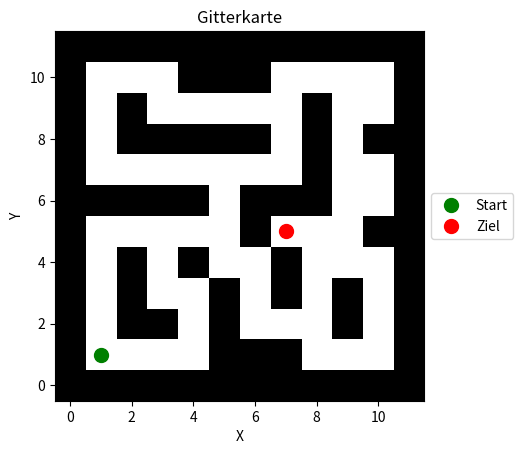
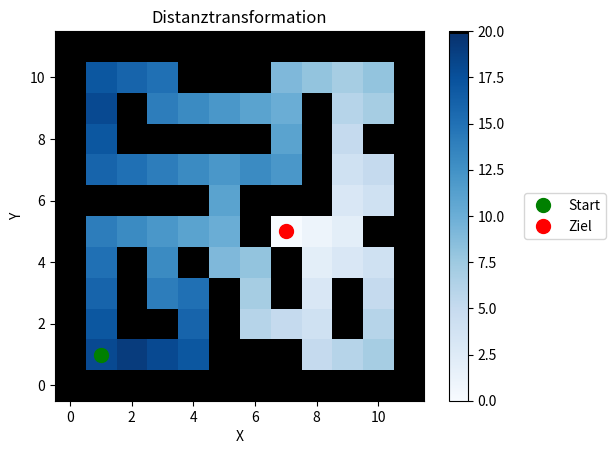
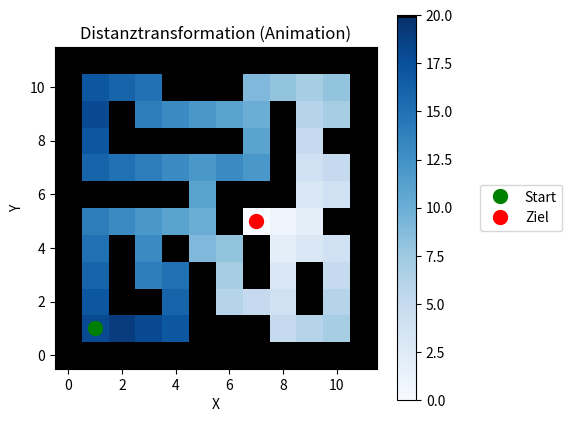

Write the Python code that produced these figures, in order. (Note: this script raises an exception after producing the figures.)
import numpy as np
import matplotlib.pyplot as plt
from matplotlib.colors import ListedColormap
from matplotlib.animation import FuncAnimation, PillowWriter

map_ = np.array([
    [1, 1, 1, 1, 1, 1, 1, 1, 1, 1, 1, 1],
    [1, 0, 0, 0, 0, 1, 1, 1, 0, 0, 0, 1],
    [1, 0, 1, 1, 0, 1, 0, 0, 0, 1, 0, 1],
    [1, 0, 1, 0, 0, 1, 0, 1, 0, 1, 0, 1],
    [1, 0, 1, 0, 1, 0, 0, 1, 0, 0, 0, 1],
    [1, 0, 0, 0, 0, 0, 1, 0, 0, 0, 1, 1],
    [1, 1, 1, 1, 1, 0, 1, 1, 1, 0, 0, 1],
    [1, 0, 0, 0, 0, 0, 0, 0, 1, 0, 0, 1],
    [1, 0, 1, 1, 1, 1, 1, 0, 1, 0, 1, 1],
    [1, 0, 1, 0, 0, 0, 0, 0, 1, 0, 0, 1],
    [1, 0, 0, 0, 1, 1, 1, 0, 0, 0, 0, 1],
    [1, 1, 1, 1, 1, 1, 1, 1, 1, 1, 1, 1],
])

start = np.array([1, 1])  # [y, x]
goal = np.array([5, 7])  # [y, x]

fig, ax = plt.subplots()
ax.set_aspect('equal')
ax.imshow(~map_.astype(bool), cmap='gray')
ax.set_title("Gitterkarte")
ax.set_xlabel("X")
ax.set_ylabel("Y")
ax.yaxis.set_inverted(False)
ax.plot(start[1], start[0], 'go', markersize=10, markerfacecolor='g', label="Start")
ax.plot(goal[1], goal[0], 'ro', markersize=10, markerfacecolor='r', label="Ziel")
ax.legend(loc="center left", bbox_to_anchor=(1, 0.5))

D = np.full(map_.shape, np.inf)

D[goal[0], goal[1]] = 0

queue = [tuple(goal)]

neighbors_offsets = [
    (-1, 0),  # Norden
    (1, 0),   # Süden
    (0, -1),  # Westen
    (0, 1),   # Osten
]

frames = []

while queue:
    current = queue.pop(0)

    for dy, dx in neighbors_offsets:
        ni, nj = current[0] + dy, current[1] + dx
        if (0 <= ni < map_.shape[0] and 0 <= nj < map_.shape[1]
                and map_[ni, nj] == 0
                and D[ni, nj] > D[current[0], current[1]] + 1):
            D[ni, nj] = D[current[0], current[1]] + 1
            queue.append((ni, nj))

    frames.append(D.copy())

base_cmap = plt.get_cmap('Blues', 256)
cmap_colors = base_cmap(np.linspace(0, 1, 256))
cmap_colors[-2:] = [0, 0, 0, 1]
cmap = ListedColormap(cmap_colors)

D_vis = D.copy()
D_vis[D_vis == np.inf] = np.max(D_vis[~np.isinf(D_vis)]) + 1

fig, ax = plt.subplots()
ax.set_aspect('equal')
im = ax.imshow(D_vis, cmap=cmap)
fig.colorbar(im)
ax.set_title("Distanztransformation")
ax.set_xlabel("X")
ax.set_ylabel("Y")
ax.yaxis.set_inverted(False)
ax.plot(start[1], start[0], 'go', markersize=10, markerfacecolor='g', label="Start")
ax.plot(goal[1], goal[0], 'ro', markersize=10, markerfacecolor='r', label="Ziel")
ax.legend(loc="center left", bbox_to_anchor=(1.25, 0.5))

fig_anim, ax_anim = plt.subplots(figsize=(7, 5))
ax_anim.set_aspect('equal')

vmax = np.max(frames[-1][~np.isinf(frames[-1])]) + 1
frames_vis = []
for f in frames:
    fv = f.copy()
    fv[np.isinf(fv)] = vmax
    frames_vis.append(fv)

im = ax_anim.imshow(frames_vis[0], cmap=cmap, vmin=0, vmax=vmax)
fig_anim.colorbar(im)
ax_anim.set_title("Distanztransformation (Animation)")
ax_anim.set_xlabel("X")
ax_anim.set_ylabel("Y")
ax_anim.yaxis.set_inverted(False)
ax_anim.plot(start[1], start[0], 'go', markersize=10, markerfacecolor='g', label="Start")
ax_anim.plot(goal[1], goal[0], 'ro', markersize=10, markerfacecolor='r', label="Ziel")
ax_anim.legend(loc="center left", bbox_to_anchor=(1.3, 0.5))
fig_anim.subplots_adjust(right=0.7)


def update_dt(frame):
    im.set_data(frames_vis[frame])
    return (im,)


anim_dt = FuncAnimation(fig_anim, update_dt, frames=len(frames_vis), interval=100, blit=True)
anim_dt.save('distanztransformation_animation.gif', writer=PillowWriter(fps=10))
plt.close(fig_anim)

from IPython.display import Image

Image(filename='distanztransformation_animation.gif')

path = [tuple(start)]
current = tuple(start)

path_frames = [list(path)]

while current != tuple(goal):
    # Evaluiere alle Nachbarzellen
    for dy, dx in neighbors_offsets:
        neighbor = (current[0] + dy, current[1] + dx)
        # Prüfe, ob Nachbarzelle innerhalb der Karte liegt und die Distanz zum Ziel kürzer ist
        if (0 <= neighbor[0] < map_.shape[0] and 0 <= neighbor[1] < map_.shape[1]
                and D[neighbor[0], neighbor[1]] < D[current[0], current[1]]):
            current = neighbor
            break
    # Füge die Zelle dem Pfad hinzu
    path.append(current)
    path_frames.append(list(path))

fig, ax = plt.subplots()
ax.set_aspect('equal')
im = ax.imshow(D_vis, cmap=cmap)
fig.colorbar(im)
ax.set_title("Kürzester Pfad zum Ziel")
ax.set_xlabel("X")
ax.set_ylabel("Y")
ax.yaxis.set_inverted(False)
ax.plot(start[1], start[0], 'go', markersize=10, markerfacecolor='g', label="Start")
ax.plot(goal[1], goal[0], 'ro', markersize=10, markerfacecolor='r', label="Ziel")
path = np.array(path)
ax.plot(path[:, 1], path[:, 0], 'c', linewidth=2, label="Pfad")
ax.yaxis.set_inverted(False)
ax.legend(loc="center left", bbox_to_anchor=(1.25, 0.5))

fig_anim2, ax_anim2 = plt.subplots(figsize=(7, 5))
ax_anim2.set_aspect('equal')
im2 = ax_anim2.imshow(D_vis, cmap=cmap)
fig_anim2.colorbar(im2)
ax_anim2.set_title("Kürzester Pfad zum Ziel (Animation)")
ax_anim2.set_xlabel("X")
ax_anim2.set_ylabel("Y")
ax_anim2.yaxis.set_inverted(False)
ax_anim2.plot(start[1], start[0], 'go', markersize=10, markerfacecolor='g', label="Start")
ax_anim2.plot(goal[1], goal[0], 'ro', markersize=10, markerfacecolor='r', label="Ziel")
ax_anim2.legend(loc="center left", bbox_to_anchor=(1.3, 0.5))
fig_anim2.subplots_adjust(right=0.7)

path_line, = ax_anim2.plot([], [], 'c', linewidth=2)


def update_path(frame):
    p = np.array(path_frames[frame])
    path_line.set_data(p[:, 1], p[:, 0])
    return (path_line,)


anim_path = FuncAnimation(fig_anim2, update_path, frames=len(path_frames), interval=150, blit=True)
anim_path.save('distanztransformation_pfad_animation.gif', writer=PillowWriter(fps=6))
plt.close(fig_anim2)

Image(filename='distanztransformation_pfad_animation.gif')
